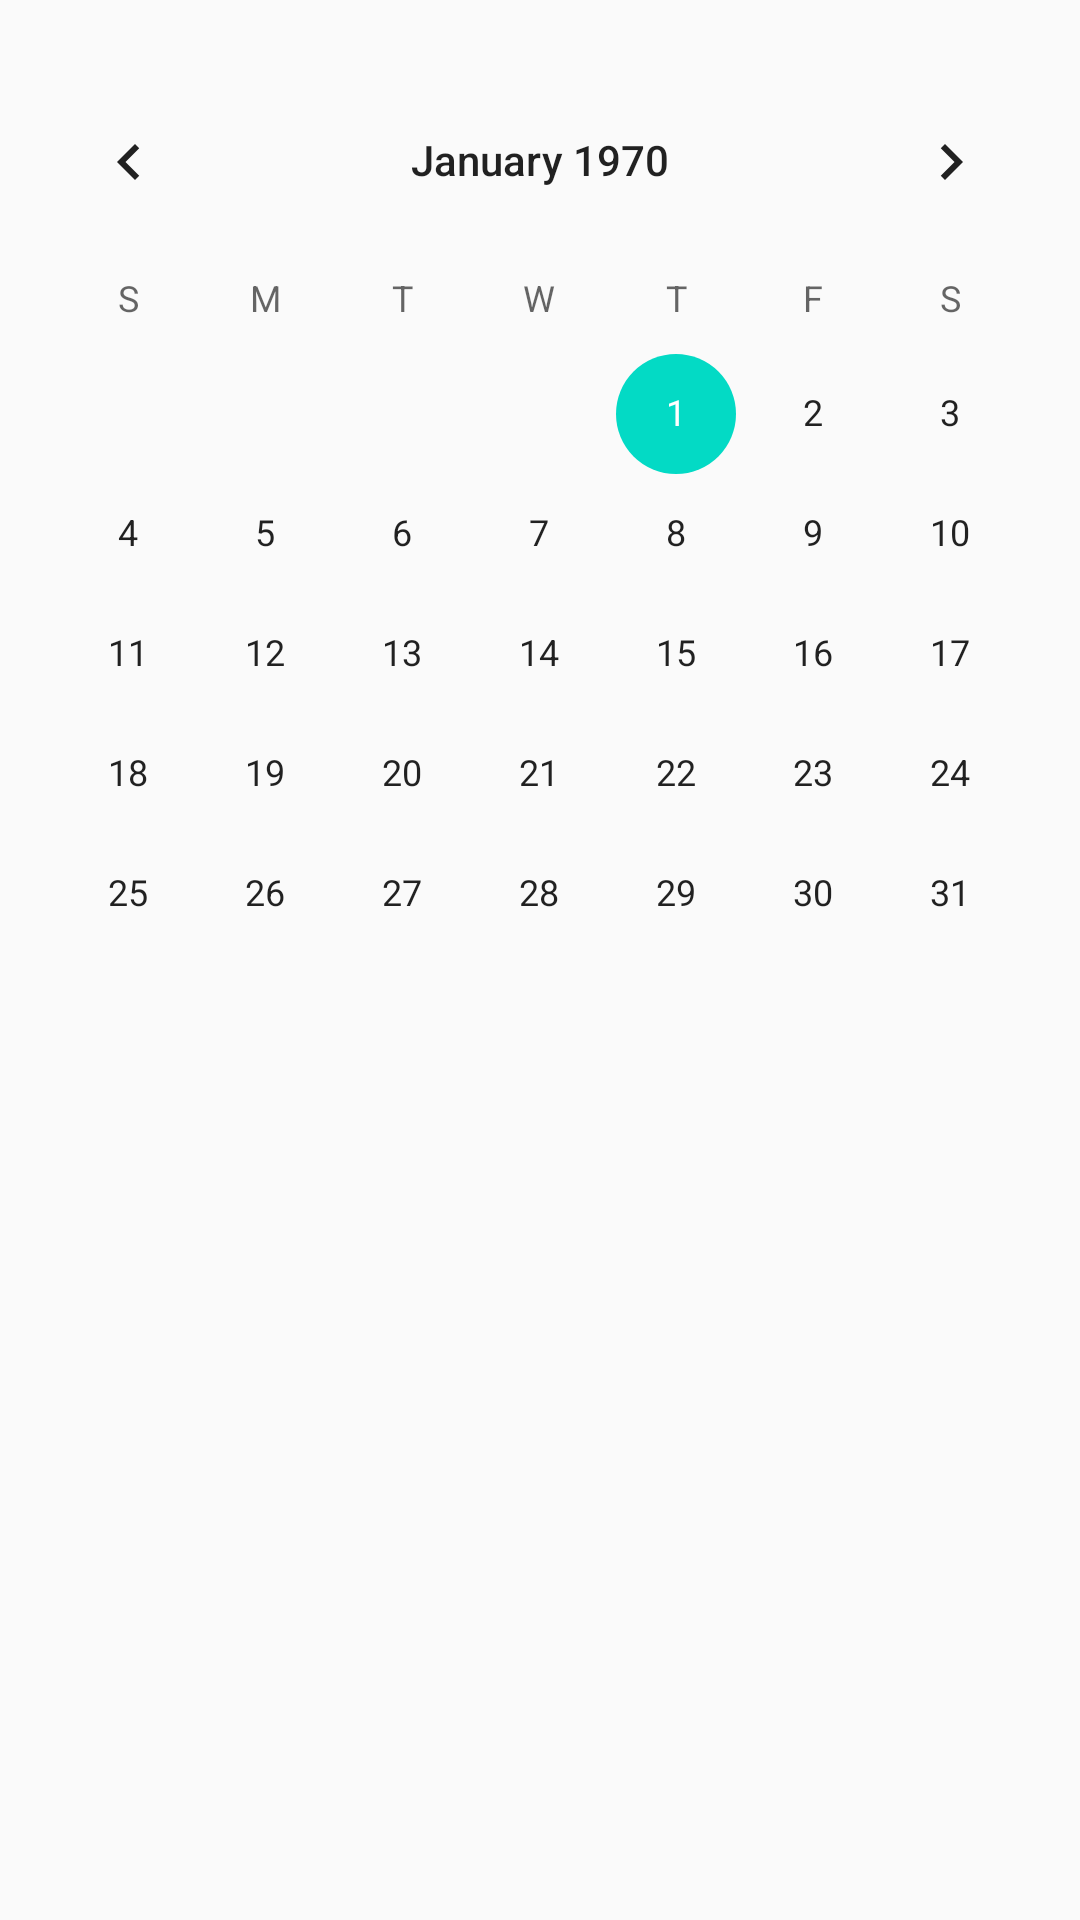

Reconstruct the res/layout file that produces this screen, plus the resources it refers to.
<!-- AndroidManifest.xml: application theme Theme.Planer -->
<!-- res/layout/activity_main.xml -->
<?xml version="1.0" encoding="utf-8"?>
<android.support.constraint.ConstraintLayout xmlns:android="http://schemas.android.com/apk/res/android"
    xmlns:app="http://schemas.android.com/apk/res-auto"
    xmlns:tools="http://schemas.android.com/tools"
    android:layout_width="match_parent"
    android:layout_height="match_parent"
    tools:context=".MainActivity" >

    <CalendarView
        android:id="@+id/mainCalendar"
        android:layout_width="fill_parent"
        android:layout_height="fill_parent"
        android:layout_marginTop="20dp"
        app:layout_constraintEnd_toEndOf="parent"
        app:layout_constraintStart_toStartOf="parent"
        app:layout_constraintTop_toTopOf="parent"
        />

</android.support.constraint.ConstraintLayout>
<!-- resources referenced by this layout -->
<resources>
  <style name="Theme.Planer" parent="Theme.AppCompat.Light.DarkActionBar">
          
          <item name="colorPrimary">@color/purple_500</item>
          <item name="colorPrimaryDark">@color/purple_700</item>
          <item name="colorAccent">@color/teal_200</item>
          
      </style>
  <color name="purple_500">#FF6200EE</color>
  <color name="purple_700">#FF3700B3</color>
  <color name="teal_200">#FF03DAC5</color>
</resources>
